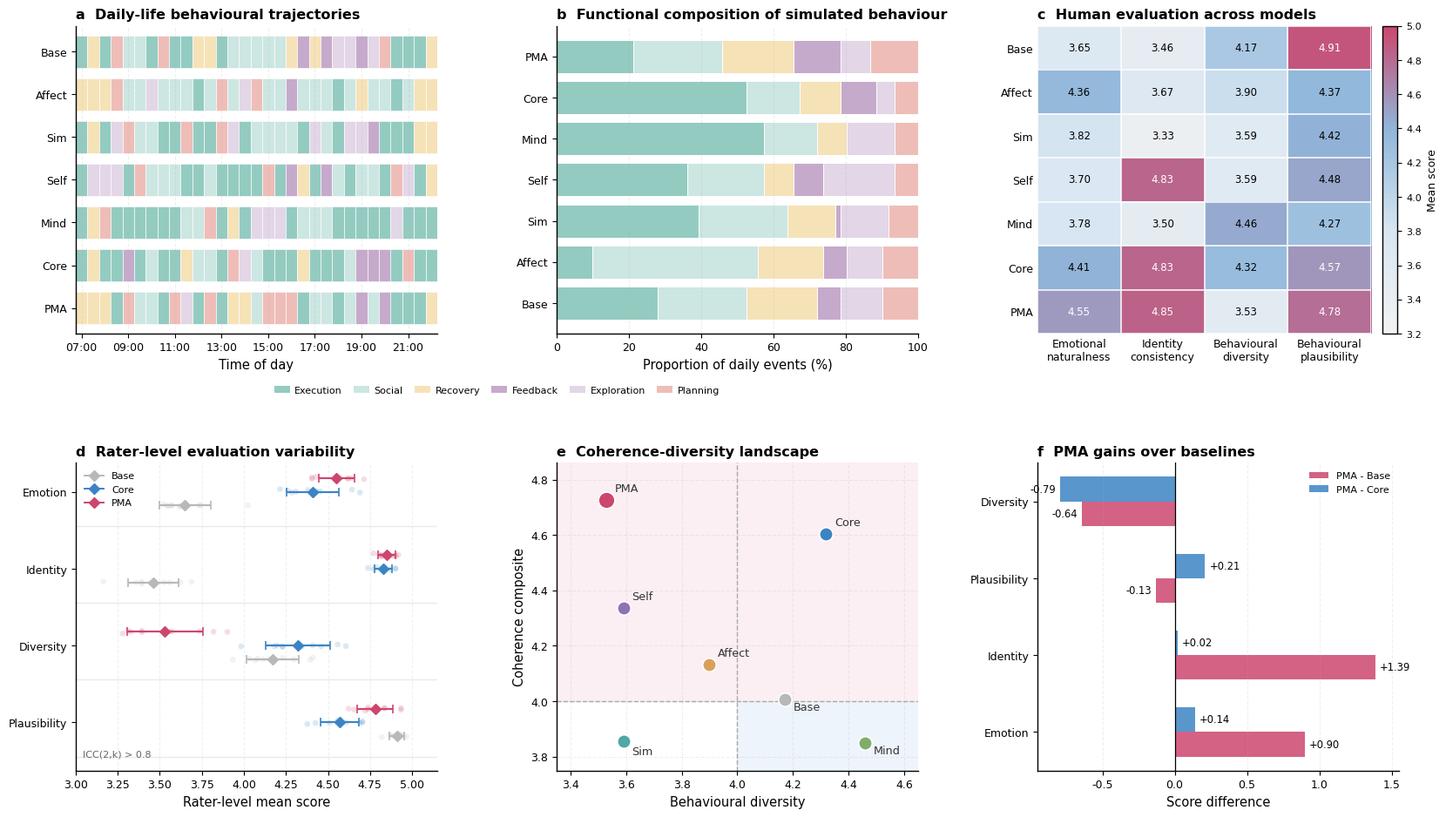

Recreate this plot in Python.
# import numpy as np
# import matplotlib.pyplot as plt
# from matplotlib.gridspec import GridSpec
# from matplotlib.patches import Rectangle
# from matplotlib.lines import Line2D
# from matplotlib.colors import LinearSegmentedColormap
#
# # =========================================================
# # Basic style
# # =========================================================
# plt.rcParams.update({
#     "font.family": "DejaVu Sans",
#     "font.size": 10,
#     "axes.spines.top": False,
#     "axes.spines.right": False,
#     "axes.linewidth": 1.0,
#     "axes.labelsize": 10.5,
#     "axes.titlesize": 11.5,
#     "xtick.labelsize": 9,
#     "ytick.labelsize": 9,
#     "legend.fontsize": 8,
#     "figure.facecolor": "white",
#     "savefig.facecolor": "white",
#     "pdf.fonttype": 42,
#     "ps.fonttype": 42,
# })
#
# # =========================================================
# # Model names and colours
# # =========================================================
# model_order_all = [
#     "Base-Agent", "PMA-Affect", "PMA-Sim",
#     "PMA-Self", "PMA-Mind", "PMA-Core", "PMA"
# ]
#
# model_order_traj = [
#     "Base-Agent", "PMA-Sim", "PMA-Self",
#     "PMA-Mind", "PMA-Core", "PMA"
# ]
#
# model_short = {
#     "Base-Agent": "Base",
#     "PMA-Affect": "Affect",
#     "PMA-Sim": "Sim",
#     "PMA-Self": "Self",
#     "PMA-Mind": "Mind",
#     "PMA-Core": "Core",
#     "PMA": "PMA",
# }
#
# model_colors = {
#     "Base-Agent": "#B8B8B8",
#     "PMA-Affect": "#D8A15B",
#     "PMA-Sim": "#4FA7A6",
#     "PMA-Self": "#8E72B5",
#     "PMA-Mind": "#7FAE6B",
#     "PMA-Core": "#3B84C3",
#     "PMA": "#CC466E",
# }
#
# # =========================================================
# # Low-saturation functional colours
# # =========================================================
# # func_colors = {
# #     "Execution":   "#cee1a6",
# #     "Social":      "#e7f1d3",
# #     "Recovery":    "#f0a59f",
# #     "Feedback":    "#f8dc99",
# #     "Exploration": "#d0eae5",
# #     "Planning":    "#92d0c3",
# # }
#
# # func_colors = {
# #     "Execution":   "#e1d7e8",
# #     "Social":      "#f2e1ba",
# #     "Recovery":    "#c0d4eb",
# #     "Feedback":    "#c4d8c5",
# #     "Exploration": "#dfecf5",
# #     "Planning":    "#e9f1e8",
# # }
#
# func_colors = {
#     "Execution":   "#94cbc1",
#     "Social":      "#cce6e2",
#     "Recovery":    "#f6e2b7",
#     "Feedback":    "#c6aacc",
#     "Exploration": "#e2d6e7",
#     "Planning":    "#efbdb8",
# }
#
# # =========================================================
# # Latest rating data
# # mean, SE, SD across raters
# # =========================================================
# rating_data = {
#     "Base-Agent": {
#         "Emotion": (3.6444, 0.1461, 0.4620),
#         "Identity": (3.4607, 0.0369, 0.1168),
#         "Diversity": (4.1705, 0.0352, 0.1112),
#         "Plausibility": (4.9098, 0.0125, 0.0396),
#     },
#     "PMA-Affect": {
#         "Emotion": (4.3556, 0.0873, 0.2762),
#         "Identity": (3.6705, 0.0512, 0.1620),
#         "Diversity": (3.9000, 0.0504, 0.1594),
#         "Plausibility": (4.3705, 0.0322, 0.1017),
#     },
#     "PMA-Sim": {
#         "Emotion": (3.8222, 0.1150, 0.3636),
#         "Identity": (3.3295, 0.0557, 0.1761),
#         "Diversity": (3.5902, 0.0671, 0.2121),
#         "Plausibility": (4.4197, 0.0373, 0.1180),
#     },
#     "PMA-Self": {
#         "Emotion": (3.7000, 0.1315, 0.4159),
#         "Identity": (4.8295, 0.0143, 0.0452),
#         "Diversity": (3.5902, 0.0534, 0.1688),
#         "Plausibility": (4.4803, 0.0329, 0.1040),
#     },
#     "PMA-Mind": {
#         "Emotion": (3.7778, 0.0497, 0.1571),
#         "Identity": (3.5000, 0.0548, 0.1732),
#         "Diversity": (4.4607, 0.0436, 0.1379),
#         "Plausibility": (4.2705, 0.0500, 0.1582),
#     },
#     "PMA-Core": {
#         "Emotion": (4.4111, 0.0742, 0.2345),
#         "Identity": (4.8295, 0.0275, 0.0868),
#         "Diversity": (4.3197, 0.0482, 0.1525),
#         "Plausibility": (4.5705, 0.0315, 0.0995),
#     },
#     "PMA": {
#         "Emotion": (4.5556, 0.0845, 0.2671),
#         "Identity": (4.8500, 0.0200, 0.0633),
#         "Diversity": (3.5300, 0.0657, 0.2077),
#         "Plausibility": (4.7800, 0.0153, 0.0483),
#     },
# }
#
# metric_order = ["Emotion", "Identity", "Diversity", "Plausibility"]
# metric_long = {
#     "Emotion": "Emotional\nnaturalness",
#     "Identity": "Identity\nconsistency",
#     "Diversity": "Behavioural\ndiversity",
#     "Plausibility": "Behavioural\nplausibility",
# }
# metric_short = {
#     "Emotion": "Emotion",
#     "Identity": "Identity",
#     "Diversity": "Diversity",
#     "Plausibility": "Plausibility",
# }
#
# def get_mean(model, metric):
#     return rating_data[model][metric][0]
#
# def get_se(model, metric):
#     return rating_data[model][metric][1]
#
# def get_sd(model, metric):
#     return rating_data[model][metric][2]
#
# # =========================================================
# # ICC from framework-ratermean method
# # （按你新上传的数据）
# # =========================================================
# icc_data = {
#     "Emotion": {
#         "ICC2_1_absolute_single": 0.567944,
#         "ICC2_k_absolute_average": 0.929304,
#     },
#     "Identity": {
#         "ICC2_1_absolute_single": 0.969870,
#         "ICC2_k_absolute_average": 0.996903,
#     },
#     "Diversity": {
#         "ICC2_1_absolute_single": 0.838524,
#         "ICC2_k_absolute_average": 0.981107,
#     },
#     "Plausibility": {
#         "ICC2_1_absolute_single": 0.829862,
#         "ICC2_k_absolute_average": 0.979910,
#     },
# }
#
# # =========================================================
# # Rater-level data
# # Each point in panel d is one rater's mean score
# # =========================================================
# rater_level = {
#     "Base-Agent": {
#         "Emotion": [3.3333, 2.5556, 3.3333, 3.6667, 3.8889, 4.0000, 3.7778, 3.8889, 3.8889, 4.1111],
#         "Identity": [3.2295, 3.3607, 3.4426, 3.5574, 3.5738, 3.4754, 3.3443, 3.5574, 3.5738, 3.4918],
#         "Diversity": [4.0492, 4.0656, 4.0820, 4.1967, 4.1967, 4.1967, 4.2131, 4.3279, 4.3443, 4.0328],
#         "Plausibility": [4.8852, 4.9836, 4.9344, 4.9180, 4.8852, 4.9180, 4.9508, 4.8689, 4.8525, 4.9016],
#     },
#     "PMA-Core": {
#         "Emotion": [4.4444, 4.3333, 4.0000, 4.5556, 4.4444, 4.0000, 4.5556, 4.6667, 4.5556, 4.5556],
#         "Identity": [4.8197, 4.9508, 4.9344, 4.9016, 4.8852, 4.7869, 4.8361, 4.7377, 4.7213, 4.7213],
#         "Diversity": [4.1803, 4.3443, 4.2787, 4.2623, 4.0984, 4.4426, 4.2623, 4.2951, 4.6557, 4.3770],
#         "Plausibility": [4.4426, 4.5574, 4.6066, 4.7049, 4.5246, 4.4426, 4.5574, 4.6230, 4.7377, 4.5082],
#     },
#     "PMA": {
#         "Emotion": [4.7778, 4.4444, 4.4444, 4.5556, 4.7778, 4.5556, 4.4444, 4.5556, 4.0000, 5.0000],
#         "Identity": [4.8000, 4.8000, 4.8167, 4.8833, 4.9000, 4.8167, 4.9167, 4.8333, 4.9667, 4.7667],
#         "Diversity": [3.5500, 3.2833, 3.4167, 3.4833, 3.2333, 3.8667, 3.6000, 3.8167, 3.6333, 3.4167],
#         "Plausibility": [4.7833, 4.7833, 4.8000, 4.7167, 4.8833, 4.7500, 4.7167, 4.8000, 4.8000, 4.7667],
#     },
# }
#
# # =========================================================
# # Functional composition
# # =========================================================
# functional_composition = {
#     "Base-Agent": {"Execution": 42.6, "Social": 26.2, "Recovery": 13.1, "Feedback": 13.1, "Exploration": 1.6, "Planning": 3.3},
#     "PMA-Sim": {"Execution": 34.4, "Social": 24.6, "Recovery": 21.3, "Feedback": 9.8, "Exploration": 4.9, "Planning": 4.9},
#     "PMA-Self": {"Execution": 44.3, "Social": 23.0, "Recovery": 9.8, "Feedback": 6.6, "Exploration": 16.4, "Planning": 0.0},
#     "PMA-Mind": {"Execution": 42.6, "Social": 9.8, "Recovery": 21.3, "Feedback": 4.9, "Exploration": 18.0, "Planning": 3.3},
#     "PMA-Core": {"Execution": 55.7, "Social": 11.5, "Recovery": 13.1, "Feedback": 9.8, "Exploration": 3.3, "Planning": 6.6},
#     "PMA": {"Execution": 32.8, "Social": 9.8, "Recovery": 19.7, "Feedback": 11.5, "Exploration": 0.0, "Planning": 26.2},
# }
#
# # =========================================================
# # Compact daily trajectory blocks
# # =========================================================
# time_blocks = [
#     "07:00", "07:30", "08:00", "08:30", "09:00", "09:30",
#     "10:00", "10:30", "11:00", "11:30", "12:00", "12:30",
#     "13:00", "13:30", "14:00", "14:30", "15:00", "15:30",
#     "16:00", "16:30", "17:00", "17:30", "18:00", "18:30",
#     "19:00", "19:30", "20:00", "20:30", "21:00", "21:30"
# ]
#
# # trajectory_blocks = {
# #     "Base-Agent": [
# #         "Execution", "Execution", "Execution", "Execution", "Execution", "Execution",
# #         "Execution", "Execution", "Execution", "Execution", "Recovery", "Recovery",
# #         "Execution", "Social", "Social", "Social", "Social", "Social",
# #         "Execution", "Execution", "Execution", "Execution", "Feedback", "Feedback",
# #         "Feedback", "Social", "Feedback", "Exploration", "Execution", "Execution"
# #     ],
# #     "PMA-Sim": [
# #         "Execution", "Execution", "Execution", "Execution", "Execution", "Execution",
# #         "Social", "Recovery", "Execution", "Planning", "Recovery", "Execution",
# #         "Execution", "Exploration", "Planning", "Social", "Social", "Social",
# #         "Social", "Execution", "Execution", "Social", "Recovery", "Execution",
# #         "Feedback", "Feedback", "Execution", "Execution", "Execution", "Recovery"
# #     ],
# #     "PMA-Self": [
# #         "Execution", "Execution", "Execution", "Execution", "Execution", "Execution",
# #         "Social", "Social", "Social", "Social", "Execution", "Social",
# #         "Execution", "Execution", "Execution", "Execution", "Exploration", "Execution",
# #         "Execution", "Execution", "Execution", "Execution", "Social", "Recovery",
# #         "Social", "Social", "Execution", "Execution", "Feedback", "Feedback"
# #     ],
# #     "PMA-Mind": [
# #         "Execution", "Execution", "Execution", "Execution", "Execution", "Execution",
# #         "Execution", "Execution", "Execution", "Social", "Social", "Planning",
# #         "Recovery", "Recovery", "Exploration", "Exploration", "Exploration", "Exploration",
# #         "Recovery", "Feedback", "Social", "Feedback", "Execution", "Recovery",
# #         "Execution", "Execution", "Execution", "Exploration", "Exploration", "Execution"
# #     ],
# #     "PMA-Core": [
# #         "Execution", "Execution", "Execution", "Execution", "Execution", "Execution",
# #         "Social", "Execution", "Feedback", "Recovery", "Recovery", "Social",
# #         "Execution", "Execution", "Exploration", "Social", "Execution", "Execution",
# #         "Execution", "Execution", "Execution", "Execution", "Recovery", "Social",
# #         "Feedback", "Feedback", "Execution", "Execution", "Planning", "Execution"
# #     ],
# #     "PMA": [
# #         "Execution", "Execution", "Execution", "Execution", "Execution", "Execution",
# #         "Feedback", "Execution", "Planning", "Planning", "Execution", "Planning",
# #         "Social", "Recovery", "Execution", "Feedback", "Planning", "Planning",
# #         "Planning", "Execution", "Planning", "Feedback", "Execution", "Feedback",
# #         "Feedback", "Planning", "Execution", "Execution", "Recovery", "Recovery"
# #     ],
# # }
#
# trajectory_blocks = {
#     "Base-Agent": [
#         "Execution", "Recovery", "Execution", "Execution", "Social", "Social",
#         "Execution", "Execution", "Execution", "Execution", "Recovery", "Recovery",
#         "Execution", "Social", "Social", "Social", "Social", "Social",
#         "Execution", "Execution", "Execution", "Execution", "Feedback", "Feedback",
#         "Feedback", "Social", "Feedback", "Exploration", "Execution", "Execution"
#     ],
#     "PMA-Sim": [
#         "Execution", "Recovery", "Recovery", "Exploration", "Execution", "Social",
#         "Social", "Recovery", "Execution", "Planning", "Recovery", "Execution",
#         "Execution", "Exploration", "Planning", "Social", "Social", "Social",
#         "Social", "Execution", "Execution", "Social", "Recovery", "Execution",
#         "Feedback", "Feedback", "Execution", "Execution", "Execution", "Recovery"
#     ],
#     "PMA-Self": [
#         "Execution", "Exploration", "Exploration", "Exploration", "Execution", "Execution",
#         "Social", "Social", "Social", "Social", "Execution", "Social",
#         "Execution", "Execution", "Execution", "Execution", "Exploration", "Execution",
#         "Execution", "Execution", "Execution", "Execution", "Social", "Recovery",
#         "Social", "Social", "Execution", "Execution", "Feedback", "Feedback"
#     ],
#     "PMA-Mind": [
#         "Execution", "Recovery", "Execution", "Execution", "Execution", "Execution",
#         "Execution", "Execution", "Execution", "Social", "Social", "Planning",
#         "Recovery", "Recovery", "Exploration", "Exploration", "Exploration", "Exploration",
#         "Recovery", "Feedback", "Social", "Feedback", "Execution", "Recovery",
#         "Execution", "Execution", "Execution", "Exploration", "Exploration", "Execution"
#     ],
#     "PMA-Core": [
#         "Execution", "Recovery", "Execution", "Execution", "Execution", "Execution",
#         "Social", "Execution", "Feedback", "Recovery", "Recovery", "Social",
#         "Execution", "Execution", "Exploration", "Social", "Execution", "Execution",
#         "Execution", "Execution", "Execution", "Execution", "Recovery", "Social",
#         "Feedback", "Feedback", "Execution", "Execution", "Planning", "Execution"
#     ],
#     "PMA": [
#         "Execution", "Recovery", "Recovery", "Execution", "Planning", "Social",
#         "Feedback", "Execution", "Planning", "Planning", "Execution", "Planning",
#         "Social", "Recovery", "Execution", "Feedback", "Planning", "Planning",
#         "Planning", "Execution", "Planning", "Feedback", "Execution", "Feedback",
#         "Feedback", "Planning", "Execution", "Execution", "Recovery", "Recovery"
#     ],
# }
#
# # =========================================================
# # Derived metrics
# # =========================================================
# coherence = {}
# diversity = {}
# for model in model_order_all:
#     coherence[model] = np.mean([
#         get_mean(model, "Emotion"),
#         get_mean(model, "Identity"),
#         get_mean(model, "Plausibility"),
#     ])
#     diversity[model] = get_mean(model, "Diversity")
#
# # =========================================================
# # Figure layout
# # =========================================================
# fig = plt.figure(figsize=(16.6, 10.0))
# gs = GridSpec(
#     2, 3,
#     figure=fig,
#     left=0.07,
#     right=0.985,
#     top=0.965,
#     bottom=0.11,
#     wspace=0.33,
#     hspace=0.42
# )
#
# ax_a = fig.add_subplot(gs[0, 0])
# ax_b = fig.add_subplot(gs[0, 1])
# ax_c = fig.add_subplot(gs[0, 2])
# ax_d = fig.add_subplot(gs[1, 0])
# ax_e = fig.add_subplot(gs[1, 1])
# ax_f = fig.add_subplot(gs[1, 2])
#
# # =========================================================
# # a. Daily-life behavioural trajectories
# # =========================================================
# bar_h = 0.76
# for i, model in enumerate(model_order_traj):
#     y = len(model_order_traj) - 1 - i
#     for j, category in enumerate(trajectory_blocks[model]):
#         ax_a.add_patch(Rectangle(
#             (j, y - bar_h / 2),
#             1,
#             bar_h,
#             facecolor=func_colors[category],
#             edgecolor="white",
#             linewidth=0.45
#         ))
#
# ax_a.set_xlim(0, len(time_blocks))
# ax_a.set_ylim(-0.6, len(model_order_traj) - 0.4)
# ax_a.set_yticks(range(len(model_order_traj)))
# ax_a.set_yticklabels([model_short[m] for m in model_order_traj[::-1]])
# tick_idx = np.arange(0, len(time_blocks), 4)
# ax_a.set_xticks(tick_idx + 0.5)
# ax_a.set_xticklabels([time_blocks[i] for i in tick_idx])
# ax_a.grid(axis="x", linestyle="--", alpha=0.20)
# ax_a.set_xlabel("Time of day")
# ax_a.set_title("a  Daily-life behavioural trajectories", loc="left", fontweight="bold", pad=6)
#
# # =========================================================
# # b. Functional composition
# # =========================================================
# left = np.zeros(len(model_order_traj))
# for cat in func_colors.keys():
#     vals = np.array([functional_composition[m][cat] for m in model_order_traj])
#     ax_b.barh(
#         [model_short[m] for m in model_order_traj],
#         vals,
#         left=left,
#         color=func_colors[cat],
#         edgecolor="white",
#         linewidth=0.7
#     )
#     left += vals
#
# ax_b.set_xlim(0, 100)
# ax_b.set_xlabel("Proportion of daily events (%)")
# ax_b.grid(axis="x", linestyle="--", alpha=0.20)
# ax_b.set_title("b  Functional composition of simulated behaviour", loc="left", fontweight="bold", pad=6)
#
# # =========================================================
# # c. Human evaluation heatmap
# # =========================================================
# rating_matrix = np.array([
#     [get_mean(m, metric) for metric in metric_order]
#     for m in model_order_all
# ])
#
# heat_cmap = LinearSegmentedColormap.from_list(
#     "eval_map",
#     ["#F2F2F2", "#D7E6F2", "#8FB6DA", "#CC466E"]
# )
#
# im = ax_c.imshow(
#     rating_matrix,
#     aspect="auto",
#     cmap=heat_cmap,
#     vmin=3.2,
#     vmax=5.0
# )
#
# ax_c.set_yticks(np.arange(len(model_order_all)))
# ax_c.set_yticklabels([model_short[m] for m in model_order_all])
# ax_c.set_xticks(np.arange(len(metric_order)))
# ax_c.set_xticklabels([metric_long[m] for m in metric_order])
#
# for i in range(rating_matrix.shape[0]):
#     for j in range(rating_matrix.shape[1]):
#         v = rating_matrix[i, j]
#         txt_color = "white" if v >= 4.50 else "black"
#         ax_c.text(
#             j, i, f"{v:.2f}",
#             ha="center", va="center",
#             fontsize=8.5,
#             color=txt_color
#         )
#
# for spine in ax_c.spines.values():
#     spine.set_visible(False)
# ax_c.tick_params(length=0)
#
# for x in np.arange(-0.5, len(metric_order), 1):
#     ax_c.axvline(x, color="white", lw=1.1)
# for y in np.arange(-0.5, len(model_order_all), 1):
#     ax_c.axhline(y, color="white", lw=1.1)
#
# ax_c.set_title("c  Human evaluation across models", loc="left", fontweight="bold", pad=6)
#
# cbar = fig.colorbar(im, ax=ax_c, fraction=0.046, pad=0.03)
# cbar.set_label("Mean score", fontsize=9)
# cbar.ax.tick_params(labelsize=8)
#
# # =========================================================
# # d. Rater-level evaluation variability
# # =========================================================
# focus_models = ["Base-Agent", "PMA-Core", "PMA"]
# focus_labels = ["Base", "Core", "PMA"]
#
# y_centers = np.arange(len(metric_order))[::-1] * 1.35
# model_offsets = [-0.24, 0.0, 0.24]
# rng = np.random.default_rng(2026)
#
# for k, model in enumerate(focus_models):
#     for mi, metric in enumerate(metric_order):
#         vals = np.array(rater_level[model][metric])
#         y0 = y_centers[mi] + model_offsets[k]
#
#         jitter = rng.normal(0, 0.015, size=len(vals))
#         ax_d.scatter(
#             vals,
#             np.full_like(vals, y0) + jitter,
#             s=23,
#             color=model_colors[model],
#             alpha=0.18,
#             edgecolor="none",
#             zorder=2
#         )
#
#         mean = vals.mean()
#         sd = vals.std(ddof=1)
#
#         ax_d.errorbar(
#             mean,
#             y0,
#             xerr=sd,
#             fmt="D",
#             ms=5.8,
#             color=model_colors[model],
#             ecolor=model_colors[model],
#             elinewidth=1.55,
#             capsize=3.5,
#             capthick=1.2,
#             zorder=4
#         )
#
# for y in y_centers:
#     ax_d.axhline(
#         y - 0.60,
#         color="#EAEAEA",
#         lw=1.0,
#         zorder=0
#     )
#
# ax_d.set_yticks(y_centers)
# ax_d.set_yticklabels([metric_short[m] for m in metric_order])
# ax_d.set_xlim(2.4, 5.15)
# ax_d.set_xlabel("Rater-level mean score")
# ax_d.grid(axis="x", linestyle="--", alpha=0.18)
# ax_d.set_title("d  Rater-level evaluation variability", loc="left", fontweight="bold", pad=6)
#
# legend_d = [
#     Line2D(
#         [0], [0],
#         marker="D",
#         color=model_colors[m],
#         markerfacecolor=model_colors[m],
#         markeredgecolor=model_colors[m],
#         markersize=6,
#         linewidth=1.4,
#         label=label
#     )
#     for m, label in zip(focus_models, focus_labels)
# ]
#
# ax_d.legend(
#     handles=legend_d,
#     frameon=False,
#     loc="upper left"
# )
#
# icc_single_min = min(icc_data[m]["ICC2_1_absolute_single"] for m in metric_order)
# icc_single_max = max(icc_data[m]["ICC2_1_absolute_single"] for m in metric_order)
# icc_avg_min = min(icc_data[m]["ICC2_k_absolute_average"] for m in metric_order)
# icc_avg_max = max(icc_data[m]["ICC2_k_absolute_average"] for m in metric_order)
#
# ax_d.text(
#     0.02, 0.04,
#     # f"Framework-mean ICC(A,1) = {icc_single_min:.2f}–{icc_single_max:.2f}; "
#     # f"ICC(A,k) = {icc_avg_min:.2f}–{icc_avg_max:.2f}",
#     f"ICC(2,k) > 0.8",
#     transform=ax_d.transAxes,
#     fontsize=8.0,
#     color="#666666",
#     ha="left",
#     va="bottom"
# )
#
# # =========================================================
# # e. Coherence–diversity landscape
# # =========================================================
# ax_e.axvline(4.0, ls="--", lw=1.0, color="#A9A9A9")
# ax_e.axhline(4.0, ls="--", lw=1.0, color="#A9A9A9")
# ax_e.axvspan(4.0, 4.75, color="#EEF4FB", zorder=0)
# ax_e.axhspan(4.0, 4.90, color="#FBEFF3", zorder=0)
#
# label_offsets = {
#     "Base-Agent": (0.03, -0.04),
#     "PMA-Affect": (0.03, 0.03),
#     "PMA-Sim": (0.03, -0.05),
#     "PMA-Self": (0.03, 0.03),
#     "PMA-Mind": (0.03, -0.04),
#     "PMA-Core": (0.03, 0.03),
#     "PMA": (0.03, 0.03),
# }
#
# for model in model_order_all:
#     x = diversity[model]
#     y = coherence[model]
#     ax_e.scatter(
#         x, y,
#         s=185 if model == "PMA" else 125,
#         color=model_colors[model],
#         edgecolor="white",
#         linewidth=1.2,
#         zorder=3
#     )
#     dx, dy = label_offsets[model]
#     ax_e.text(
#         x + dx, y + dy,
#         model_short[model],
#         fontsize=9.2,
#         color="#333333"
#     )
#
# ax_e.set_xlim(3.35, 4.65)
# ax_e.set_ylim(3.75, 4.86)
# ax_e.set_xlabel("Behavioural diversity")
# ax_e.set_ylabel("Coherence composite")
# ax_e.grid(True, linestyle="--", alpha=0.20)
# ax_e.set_title("e  Coherence–diversity landscape", loc="left", fontweight="bold", pad=6)
#
# # =========================================================
# # f. PMA gains over baselines
# # =========================================================
# gain_metrics = ["Emotion", "Identity", "Plausibility", "Diversity"]
# gain_labels = ["Emotion", "Identity", "Plausibility", "Diversity"]
#
# pma_vs_base = np.array([get_mean("PMA", m) - get_mean("Base-Agent", m) for m in gain_metrics])
# pma_vs_core = np.array([get_mean("PMA", m) - get_mean("PMA-Core", m) for m in gain_metrics])
#
# y = np.arange(len(gain_metrics))
# bar_h = 0.32
#
# ax_f.barh(
#     y - bar_h / 2,
#     pma_vs_base,
#     height=bar_h,
#     color="#CC466E",
#     alpha=0.85,
#     label="PMA − Base"
# )
# ax_f.barh(
#     y + bar_h / 2,
#     pma_vs_core,
#     height=bar_h,
#     color="#3B84C3",
#     alpha=0.85,
#     label="PMA − Core"
# )
#
# ax_f.axvline(0, color="black", lw=0.9)
# ax_f.set_yticks(y)
# ax_f.set_yticklabels(gain_labels)
# ax_f.set_xlim(-0.95, 1.55)
# ax_f.set_xlabel("Score difference")
# ax_f.grid(axis="x", linestyle="--", alpha=0.20)
# ax_f.set_title("f  PMA gains over baselines", loc="left", fontweight="bold", pad=6)
# ax_f.legend(frameon=False, loc="upper right")
#
# for i, val in enumerate(pma_vs_base):
#     ax_f.text(
#         val + (0.03 if val >= 0 else -0.03),
#         i - bar_h / 2,
#         f"{val:+.2f}",
#         va="center",
#         ha="left" if val >= 0 else "right",
#         fontsize=8.3
#     )
#
# for i, val in enumerate(pma_vs_core):
#     ax_f.text(
#         val + (0.03 if val >= 0 else -0.03),
#         i + bar_h / 2,
#         f"{val:+.2f}",
#         va="center",
#         ha="left" if val >= 0 else "right",
#         fontsize=8.3
#     )
#
# # =========================================================
# # Functional legend ONLY below panel a and b
# # =========================================================
# func_handles = [
#     Rectangle((0, 0), 1, 1, facecolor=func_colors[k], edgecolor="none", label=k)
#     for k in func_colors.keys()
# ]
#
# # 先强制绘制，拿到准确坐标
# fig.canvas.draw()
#
# pos_a = ax_a.get_position()
# pos_b = ax_b.get_position()
#
# legend_center_x = (pos_a.x0 + pos_b.x1) / 2
# legend_y = min(pos_a.y0, pos_b.y0) - 0.05
#
# fig.legend(
#     handles=func_handles,
#     frameon=False,
#     loc="upper center",
#     bbox_to_anchor=(legend_center_x, legend_y),
#     bbox_transform=fig.transFigure,
#     ncol=6,
#     columnspacing=1.2,
#     handlelength=1.6,
#     handletextpad=0.5
# )
#
# # =========================================================
# # Save / show
# # =========================================================
# # fig.savefig("Figure2_daily_life_simulation_updatedICC.png", dpi=400, bbox_inches="tight")
# fig.savefig("outputs/Figure2.pdf", dpi=400, bbox_inches="tight")
# plt.show()




import numpy as np
import matplotlib.pyplot as plt
from matplotlib.gridspec import GridSpec
from matplotlib.patches import Rectangle
from matplotlib.lines import Line2D
from matplotlib.colors import LinearSegmentedColormap

# =========================================================
# Output paths
# =========================================================
# This version is fully hard-coded. It does not read CSV, Excel, or zip files.
# After running it, upload/replace Figure2.pdf in Overleaf as figures/Figure2.pdf.
OUTPUT_PDF = "Figure2.pdf"
OUTPUT_PNG = "Figure2.png"  # optional

# =========================================================
# Basic style
# =========================================================
plt.rcParams.update({
    "font.family": "DejaVu Sans",
    "font.size": 10,
    "axes.spines.top": False,
    "axes.spines.right": False,
    "axes.linewidth": 1.0,
    "axes.labelsize": 10.5,
    "axes.titlesize": 11.5,
    "xtick.labelsize": 9,
    "ytick.labelsize": 9,
    "legend.fontsize": 8,
    "figure.facecolor": "white",
    "savefig.facecolor": "white",
    "pdf.fonttype": 42,
    "ps.fonttype": 42,
})

# =========================================================
# Model names and colours
# =========================================================
model_order_all = [
    "Base-Agent", "PMA-Affect", "PMA-Sim",
    "PMA-Self", "PMA-Mind", "PMA-Core", "PMA"
]

model_order_traj = [
    "Base-Agent", "PMA-Affect", "PMA-Sim",
    "PMA-Self", "PMA-Mind", "PMA-Core", "PMA"
]

model_short = {
    "Base-Agent": "Base",
    "PMA-Affect": "Affect",
    "PMA-Sim": "Sim",
    "PMA-Self": "Self",
    "PMA-Mind": "Mind",
    "PMA-Core": "Core",
    "PMA": "PMA",
}

model_colors = {
    "Base-Agent": "#B8B8B8",
    "PMA-Affect": "#D8A15B",
    "PMA-Sim": "#4FA7A6",
    "PMA-Self": "#8E72B5",
    "PMA-Mind": "#7FAE6B",
    "PMA-Core": "#3B84C3",
    "PMA": "#CC466E",
}

# =========================================================
# Low-saturation functional colours
# =========================================================
func_colors = {
    "Execution":   "#94cbc1",
    "Social":      "#cce6e2",
    "Recovery":    "#f6e2b7",
    "Feedback":    "#c6aacc",
    "Exploration": "#e2d6e7",
    "Planning":    "#efbdb8",
}

# =========================================================
# Latest hard-coded rating data
# Format: mean, SE, SD across raters
# Scores are on a 1-5 scale.
# =========================================================
rating_data = {'Base-Agent': {'Emotion': (3.65, 0.0479, 0.1514),
                'Identity': (3.4607, 0.047, 0.1487),
                'Diversity': (4.1705, 0.0498, 0.1575),
                'Plausibility': (4.9098, 0.0137, 0.0432)},
 'PMA-Affect': {'Emotion': (4.3595, 0.0503, 0.1589),
                'Identity': (3.6705, 0.0333, 0.1052),
                'Diversity': (3.9, 0.0651, 0.2058),
                'Plausibility': (4.3705, 0.0435, 0.1376)},
 'PMA-Sim': {'Emotion': (3.819, 0.0638, 0.2018),
             'Identity': (3.3295, 0.0442, 0.1396),
             'Diversity': (3.5902, 0.0711, 0.2248),
             'Plausibility': (4.4197, 0.037, 0.117)},
 'PMA-Self': {'Emotion': (3.7, 0.0566, 0.179),
              'Identity': (4.8295, 0.0196, 0.0619),
              'Diversity': (3.5902, 0.0734, 0.232),
              'Plausibility': (4.4803, 0.0397, 0.1256)},
 'PMA-Mind': {'Emotion': (3.781, 0.0509, 0.161),
              'Identity': (3.5, 0.0471, 0.1491),
              'Diversity': (4.4607, 0.0464, 0.1467),
              'Plausibility': (4.2705, 0.0354, 0.1118)},
 'PMA-Core': {'Emotion': (4.4095, 0.0497, 0.1571),
              'Identity': (4.8295, 0.017, 0.0537),
              'Diversity': (4.3197, 0.0606, 0.1917),
              'Plausibility': (4.5705, 0.0356, 0.1125)},
 'PMA': {'Emotion': (4.55, 0.0338, 0.1067),
         'Identity': (4.8492, 0.0158, 0.05),
         'Diversity': (3.5295, 0.0713, 0.2253),
         'Plausibility': (4.7803, 0.0335, 0.106)}}

metric_order = ["Emotion", "Identity", "Diversity", "Plausibility"]
metric_long = {
    "Emotion": "Emotional\nnaturalness",
    "Identity": "Identity\nconsistency",
    "Diversity": "Behavioural\ndiversity",
    "Plausibility": "Behavioural\nplausibility",
}
metric_short = {
    "Emotion": "Emotion",
    "Identity": "Identity",
    "Diversity": "Diversity",
    "Plausibility": "Plausibility",
}

def get_mean(model, metric):
    return rating_data[model][metric][0]

def get_se(model, metric):
    return rating_data[model][metric][1]

def get_sd(model, metric):
    return rating_data[model][metric][2]

# =========================================================
# ICC from framework-ratermean method
# =========================================================
icc_data = {'Emotion': {'ICC2_1_absolute_single': 0.848251, 'ICC2_k_absolute_average': 0.982425},
 'Identity': {'ICC2_1_absolute_single': 0.977689, 'ICC2_k_absolute_average': 0.997723},
 'Diversity': {'ICC2_1_absolute_single': 0.785315, 'ICC2_k_absolute_average': 0.97339},
 'Plausibility': {'ICC2_1_absolute_single': 0.807477, 'ICC2_k_absolute_average': 0.976713}}

# =========================================================
# Rater-level data
# Each point in panel d is one rater's mean score.
# =========================================================
rater_level = {'Base-Agent': {'Emotion': [3.5476, 3.5714, 3.619, 3.5238, 3.7381, 3.5714, 3.619, 4.0238, 3.7381, 3.5476],
                'Identity': [3.1639, 3.3934, 3.3607, 3.5574, 3.623, 3.4426, 3.459, 3.6885, 3.5246, 3.3934],
                'Diversity': [3.9344, 4.082, 4.2951, 4.1148, 4.0328, 4.4098, 4.3934, 4.2295, 4.0656, 4.1475],
                'Plausibility': [4.8197,
                                 4.9344,
                                 4.918,
                                 4.8689,
                                 4.918,
                                 4.9016,
                                 4.9508,
                                 4.9672,
                                 4.8852,
                                 4.9344]},
 'PMA-Core': {'Emotion': [4.3095, 4.4286, 4.2857, 4.2619, 4.4524, 4.4286, 4.381, 4.6905, 4.6429, 4.2143],
              'Identity': [4.7869, 4.7377, 4.8689, 4.8361, 4.8197, 4.9016, 4.8361, 4.9016, 4.8361, 4.7705],
              'Diversity': [3.9836, 4.2295, 4.459, 4.2295, 4.1803, 4.5574, 4.6066, 4.4098, 4.3443, 4.1967],
              'Plausibility': [4.377,
                               4.4262,
                               4.5574,
                               4.5082,
                               4.5738,
                               4.5574,
                               4.7049,
                               4.6885,
                               4.7049,
                               4.6066]},
 'PMA': {'Emotion': [4.4286, 4.5476, 4.619, 4.5714, 4.5476, 4.7143, 4.4048, 4.6429, 4.619, 4.4048],
         'Identity': [4.8033, 4.8525, 4.8197, 4.8852, 4.8197, 4.7705, 4.9016, 4.918, 4.9016, 4.8197],
         'Diversity': [3.2787, 3.3279, 3.7377, 3.3934, 3.3934, 3.8197, 3.9016, 3.5738, 3.5574, 3.3115],
         'Plausibility': [4.6557, 4.7213, 4.623, 4.7377, 4.7869, 4.7377, 4.9344, 4.9344, 4.8361, 4.8361]}}

# =========================================================
# Functional composition
# Values are percentages of daily events; all seven model variants are included.
# =========================================================
functional_composition = {'Base-Agent': {'Execution': 27.8689,
                'Social': 24.5902,
                'Recovery': 19.6721,
                'Feedback': 6.5574,
                'Exploration': 11.4754,
                'Planning': 9.8361},
 'PMA-Affect': {'Execution': 9.8361,
                'Social': 45.9016,
                'Recovery': 18.0328,
                'Feedback': 6.5574,
                'Exploration': 9.8361,
                'Planning': 9.8361},
 'PMA-Sim': {'Execution': 39.3443,
             'Social': 24.5902,
             'Recovery': 13.1148,
             'Feedback': 1.6393,
             'Exploration': 13.1148,
             'Planning': 8.1967},
 'PMA-Self': {'Execution': 36.0656,
              'Social': 21.3115,
              'Recovery': 8.1967,
              'Feedback': 8.1967,
              'Exploration': 19.6721,
              'Planning': 6.5574},
 'PMA-Mind': {'Execution': 57.377,
              'Social': 14.7541,
              'Recovery': 8.1967,
              'Feedback': 0.0,
              'Exploration': 13.1148,
              'Planning': 6.5574},
 'PMA-Core': {'Execution': 52.459,
              'Social': 14.7541,
              'Recovery': 11.4754,
              'Feedback': 9.8361,
              'Exploration': 4.918,
              'Planning': 6.5574},
 'PMA': {'Execution': 21.3115,
         'Social': 24.5902,
         'Recovery': 19.6721,
         'Feedback': 13.1148,
         'Exploration': 8.1967,
         'Planning': 13.1148}}

# =========================================================
# Compact daily trajectory blocks
# Sampled every 30 minutes from the updated 15-minute daily-life trajectory; all seven model variants are included.
# =========================================================
time_blocks = ['07:00',
 '07:30',
 '08:00',
 '08:30',
 '09:00',
 '09:30',
 '10:00',
 '10:30',
 '11:00',
 '11:30',
 '12:00',
 '12:30',
 '13:00',
 '13:30',
 '14:00',
 '14:30',
 '15:00',
 '15:30',
 '16:00',
 '16:30',
 '17:00',
 '17:30',
 '18:00',
 '18:30',
 '19:00',
 '19:30',
 '20:00',
 '20:30',
 '21:00',
 '21:30',
 '22:00']

trajectory_blocks = {'Base-Agent': ['Execution',
                'Recovery',
                'Execution',
                'Planning',
                'Social',
                'Social',
                'Execution',
                'Planning',
                'Execution',
                'Execution',
                'Recovery',
                'Recovery',
                'Execution',
                'Social',
                'Social',
                'Social',
                'Social',
                'Social',
                'Recovery',
                'Feedback',
                'Recovery',
                'Feedback',
                'Exploration',
                'Exploration',
                'Feedback',
                'Exploration',
                'Planning',
                'Execution',
                'Execution',
                'Execution',
                'Recovery'],
 'PMA-Affect': ['Recovery',
                'Recovery',
                'Recovery',
                'Planning',
                'Social',
                'Social',
                'Exploration',
                'Social',
                'Social',
                'Social',
                'Execution',
                'Social',
                'Planning',
                'Social',
                'Exploration',
                'Planning',
                'Social',
                'Social',
                'Feedback',
                'Social',
                'Social',
                'Social',
                'Execution',
                'Social',
                'Recovery',
                'Social',
                'Social',
                'Execution',
                'Social',
                'Recovery',
                'Recovery'],
 'PMA-Sim': ['Execution',
             'Recovery',
             'Execution',
             'Exploration',
             'Planning',
             'Social',
             'Social',
             'Execution',
             'Execution',
             'Planning',
             'Execution',
             'Execution',
             'Planning',
             'Exploration',
             'Execution',
             'Social',
             'Social',
             'Social',
             'Social',
             'Execution',
             'Exploration',
             'Social',
             'Execution',
             'Exploration',
             'Exploration',
             'Feedback',
             'Execution',
             'Execution',
             'Execution',
             'Recovery',
             'Recovery'],
 'PMA-Self': ['Execution',
              'Exploration',
              'Exploration',
              'Exploration',
              'Execution',
              'Planning',
              'Social',
              'Social',
              'Social',
              'Execution',
              'Execution',
              'Social',
              'Execution',
              'Execution',
              'Execution',
              'Execution',
              'Planning',
              'Execution',
              'Feedback',
              'Recovery',
              'Execution',
              'Feedback',
              'Social',
              'Execution',
              'Social',
              'Social',
              'Execution',
              'Planning',
              'Exploration',
              'Execution',
              'Recovery'],
 'PMA-Mind': ['Execution',
              'Recovery',
              'Planning',
              'Execution',
              'Execution',
              'Execution',
              'Execution',
              'Execution',
              'Execution',
              'Social',
              'Social',
              'Planning',
              'Execution',
              'Recovery',
              'Execution',
              'Exploration',
              'Exploration',
              'Exploration',
              'Execution',
              'Social',
              'Social',
              'Social',
              'Execution',
              'Execution',
              'Execution',
              'Execution',
              'Execution',
              'Exploration',
              'Execution',
              'Execution',
              'Execution'],
 'PMA-Core': ['Execution',
              'Recovery',
              'Execution',
              'Execution',
              'Feedback',
              'Execution',
              'Social',
              'Execution',
              'Execution',
              'Recovery',
              'Social',
              'Social',
              'Execution',
              'Planning',
              'Exploration',
              'Social',
              'Execution',
              'Execution',
              'Execution',
              'Recovery',
              'Execution',
              'Execution',
              'Execution',
              'Social',
              'Feedback',
              'Feedback',
              'Feedback',
              'Execution',
              'Planning',
              'Execution',
              'Execution'],
 'PMA': ['Recovery',
         'Recovery',
         'Recovery',
         'Execution',
         'Planning',
         'Social',
         'Social',
         'Execution',
         'Planning',
         'Exploration',
         'Execution',
         'Planning',
         'Execution',
         'Recovery',
         'Recovery',
         'Social',
         'Planning',
         'Planning',
         'Planning',
         'Execution',
         'Social',
         'Social',
         'Execution',
         'Social',
         'Feedback',
         'Social',
         'Feedback',
         'Execution',
         'Execution',
         'Execution',
         'Recovery']}

# =========================================================
# Derived metrics
# =========================================================
coherence = {}
diversity = {}
for model in model_order_all:
    coherence[model] = np.mean([
        get_mean(model, "Emotion"),
        get_mean(model, "Identity"),
        get_mean(model, "Plausibility"),
    ])
    diversity[model] = get_mean(model, "Diversity")

# =========================================================
# Figure layout
# =========================================================
fig = plt.figure(figsize=(16.6, 10.0))
gs = GridSpec(
    2, 3,
    figure=fig,
    left=0.07,
    right=0.985,
    top=0.965,
    bottom=0.11,
    wspace=0.33,
    hspace=0.42
)

ax_a = fig.add_subplot(gs[0, 0])
ax_b = fig.add_subplot(gs[0, 1])
ax_c = fig.add_subplot(gs[0, 2])
ax_d = fig.add_subplot(gs[1, 0])
ax_e = fig.add_subplot(gs[1, 1])
ax_f = fig.add_subplot(gs[1, 2])

# =========================================================
# a. Daily-life behavioural trajectories
# =========================================================
bar_h = 0.76
for i, model in enumerate(model_order_traj):
    y = len(model_order_traj) - 1 - i
    for j, category in enumerate(trajectory_blocks[model]):
        ax_a.add_patch(Rectangle(
            (j, y - bar_h / 2),
            1,
            bar_h,
            facecolor=func_colors[category],
            edgecolor="white",
            linewidth=0.45
        ))

ax_a.set_xlim(0, len(time_blocks))
ax_a.set_ylim(-0.6, len(model_order_traj) - 0.4)
ax_a.set_yticks(range(len(model_order_traj)))
ax_a.set_yticklabels([model_short[m] for m in model_order_traj[::-1]])

# Label every 2 hours. Since blocks are every 30 minutes, every 4 blocks = 2 hours.
tick_idx = np.arange(0, len(time_blocks), 4)
ax_a.set_xticks(tick_idx + 0.5)
ax_a.set_xticklabels([time_blocks[i] for i in tick_idx])
ax_a.grid(axis="x", linestyle="--", alpha=0.20)
ax_a.set_xlabel("Time of day")
ax_a.set_title("a  Daily-life behavioural trajectories", loc="left", fontweight="bold", pad=6)

# =========================================================
# b. Functional composition
# =========================================================
left = np.zeros(len(model_order_traj))
for cat in func_colors.keys():
    vals = np.array([functional_composition[m][cat] for m in model_order_traj])
    ax_b.barh(
        [model_short[m] for m in model_order_traj],
        vals,
        left=left,
        color=func_colors[cat],
        edgecolor="white",
        linewidth=0.7
    )
    left += vals

ax_b.set_xlim(0, 100)
ax_b.set_xlabel("Proportion of daily events (%)")
ax_b.grid(axis="x", linestyle="--", alpha=0.20)
ax_b.set_title("b  Functional composition of simulated behaviour", loc="left", fontweight="bold", pad=6)

# =========================================================
# c. Human evaluation heatmap
# =========================================================
rating_matrix = np.array([
    [get_mean(m, metric) for metric in metric_order]
    for m in model_order_all
])

heat_cmap = LinearSegmentedColormap.from_list(
    "eval_map",
    ["#F2F2F2", "#D7E6F2", "#8FB6DA", "#CC466E"]
)

im = ax_c.imshow(
    rating_matrix,
    aspect="auto",
    cmap=heat_cmap,
    vmin=3.2,
    vmax=5.0
)

ax_c.set_yticks(np.arange(len(model_order_all)))
ax_c.set_yticklabels([model_short[m] for m in model_order_all])
ax_c.set_xticks(np.arange(len(metric_order)))
ax_c.set_xticklabels([metric_long[m] for m in metric_order])

for i in range(rating_matrix.shape[0]):
    for j in range(rating_matrix.shape[1]):
        v = rating_matrix[i, j]
        txt_color = "white" if v >= 4.50 else "black"
        ax_c.text(
            j, i, f"{v:.2f}",
            ha="center", va="center",
            fontsize=8.5,
            color=txt_color
        )

for spine in ax_c.spines.values():
    spine.set_visible(False)
ax_c.tick_params(length=0)

for x in np.arange(-0.5, len(metric_order), 1):
    ax_c.axvline(x, color="white", lw=1.1)
for y in np.arange(-0.5, len(model_order_all), 1):
    ax_c.axhline(y, color="white", lw=1.1)

ax_c.set_title("c  Human evaluation across models", loc="left", fontweight="bold", pad=6)

cbar = fig.colorbar(im, ax=ax_c, fraction=0.046, pad=0.03)
cbar.set_label("Mean score", fontsize=9)
cbar.ax.tick_params(labelsize=8)

# =========================================================
# d. Rater-level evaluation variability
# =========================================================
focus_models = ["Base-Agent", "PMA-Core", "PMA"]
focus_labels = ["Base", "Core", "PMA"]

y_centers = np.arange(len(metric_order))[::-1] * 1.35
model_offsets = [-0.24, 0.0, 0.24]
rng = np.random.default_rng(2026)

for k, model in enumerate(focus_models):
    for mi, metric in enumerate(metric_order):
        vals = np.array(rater_level[model][metric])
        y0 = y_centers[mi] + model_offsets[k]

        jitter = rng.normal(0, 0.015, size=len(vals))
        ax_d.scatter(
            vals,
            np.full_like(vals, y0) + jitter,
            s=23,
            color=model_colors[model],
            alpha=0.18,
            edgecolor="none",
            zorder=2
        )

        mean = vals.mean()
        sd = vals.std(ddof=1)

        ax_d.errorbar(
            mean,
            y0,
            xerr=sd,
            fmt="D",
            ms=5.8,
            color=model_colors[model],
            ecolor=model_colors[model],
            elinewidth=1.55,
            capsize=3.5,
            capthick=1.2,
            zorder=4
        )

for y in y_centers:
    ax_d.axhline(y - 0.60, color="#EAEAEA", lw=1.0, zorder=0)

ax_d.set_yticks(y_centers)
ax_d.set_yticklabels([metric_short[m] for m in metric_order])
ax_d.set_xlim(3.0, 5.15)
ax_d.set_xlabel("Rater-level mean score")
ax_d.grid(axis="x", linestyle="--", alpha=0.18)
ax_d.set_title("d  Rater-level evaluation variability", loc="left", fontweight="bold", pad=6)

legend_d = [
    Line2D(
        [0], [0],
        marker="D",
        color=model_colors[m],
        markerfacecolor=model_colors[m],
        markeredgecolor=model_colors[m],
        markersize=6,
        linewidth=1.4,
        label=label
    )
    for m, label in zip(focus_models, focus_labels)
]

ax_d.legend(handles=legend_d, frameon=False, loc="upper left")

ax_d.text(
    0.02, 0.04,
    "ICC(2,k) > 0.8",
    transform=ax_d.transAxes,
    fontsize=8.0,
    color="#666666",
    ha="left",
    va="bottom"
)

# =========================================================
# e. Coherence-diversity landscape
# =========================================================
ax_e.axvline(4.0, ls="--", lw=1.0, color="#A9A9A9")
ax_e.axhline(4.0, ls="--", lw=1.0, color="#A9A9A9")
ax_e.axvspan(4.0, 4.75, color="#EEF4FB", zorder=0)
ax_e.axhspan(4.0, 4.90, color="#FBEFF3", zorder=0)

label_offsets = {
    "Base-Agent": (0.03, -0.04),
    "PMA-Affect": (0.03, 0.03),
    "PMA-Sim": (0.03, -0.05),
    "PMA-Self": (0.03, 0.03),
    "PMA-Mind": (0.03, -0.04),
    "PMA-Core": (0.03, 0.03),
    "PMA": (0.03, 0.03),
}

for model in model_order_all:
    x = diversity[model]
    y = coherence[model]
    ax_e.scatter(
        x, y,
        s=185 if model == "PMA" else 125,
        color=model_colors[model],
        edgecolor="white",
        linewidth=1.2,
        zorder=3
    )
    dx, dy = label_offsets[model]
    ax_e.text(x + dx, y + dy, model_short[model], fontsize=9.2, color="#333333")

ax_e.set_xlim(3.35, 4.65)
ax_e.set_ylim(3.75, 4.86)
ax_e.set_xlabel("Behavioural diversity")
ax_e.set_ylabel("Coherence composite")
ax_e.grid(True, linestyle="--", alpha=0.20)
ax_e.set_title("e  Coherence-diversity landscape", loc="left", fontweight="bold", pad=6)

# =========================================================
# f. PMA gains over baselines
# =========================================================
gain_metrics = ["Emotion", "Identity", "Plausibility", "Diversity"]
gain_labels = ["Emotion", "Identity", "Plausibility", "Diversity"]

pma_vs_base = np.array([get_mean("PMA", m) - get_mean("Base-Agent", m) for m in gain_metrics])
pma_vs_core = np.array([get_mean("PMA", m) - get_mean("PMA-Core", m) for m in gain_metrics])

y = np.arange(len(gain_metrics))
bar_h = 0.32

ax_f.barh(
    y - bar_h / 2,
    pma_vs_base,
    height=bar_h,
    color="#CC466E",
    alpha=0.85,
    label="PMA - Base"
)
ax_f.barh(
    y + bar_h / 2,
    pma_vs_core,
    height=bar_h,
    color="#3B84C3",
    alpha=0.85,
    label="PMA - Core"
)

ax_f.axvline(0, color="black", lw=0.9)
ax_f.set_yticks(y)
ax_f.set_yticklabels(gain_labels)
ax_f.set_xlim(-0.95, 1.55)
ax_f.set_xlabel("Score difference")
ax_f.grid(axis="x", linestyle="--", alpha=0.20)
ax_f.set_title("f  PMA gains over baselines", loc="left", fontweight="bold", pad=6)
ax_f.legend(frameon=False, loc="upper right")

for i, val in enumerate(pma_vs_base):
    ax_f.text(
        val + (0.03 if val >= 0 else -0.03),
        i - bar_h / 2,
        f"{val:+.2f}",
        va="center",
        ha="left" if val >= 0 else "right",
        fontsize=8.3
    )

for i, val in enumerate(pma_vs_core):
    ax_f.text(
        val + (0.03 if val >= 0 else -0.03),
        i + bar_h / 2,
        f"{val:+.2f}",
        va="center",
        ha="left" if val >= 0 else "right",
        fontsize=8.3
    )

# =========================================================
# Functional legend below panel a and b
# =========================================================
func_handles = [
    Rectangle((0, 0), 1, 1, facecolor=func_colors[k], edgecolor="none", label=k)
    for k in func_colors.keys()
]

fig.canvas.draw()
pos_a = ax_a.get_position()
pos_b = ax_b.get_position()
legend_center_x = (pos_a.x0 + pos_b.x1) / 2
legend_y = min(pos_a.y0, pos_b.y0) - 0.05

fig.legend(
    handles=func_handles,
    frameon=False,
    loc="upper center",
    bbox_to_anchor=(legend_center_x, legend_y),
    bbox_transform=fig.transFigure,
    ncol=6,
    columnspacing=1.2,
    handlelength=1.6,
    handletextpad=0.5
)

# =========================================================
# Save / show
# =========================================================
# fig.savefig(OUTPUT_PDF, dpi=400, bbox_inches="tight")
# fig.savefig(OUTPUT_PNG, dpi=400, bbox_inches="tight")
plt.show()
